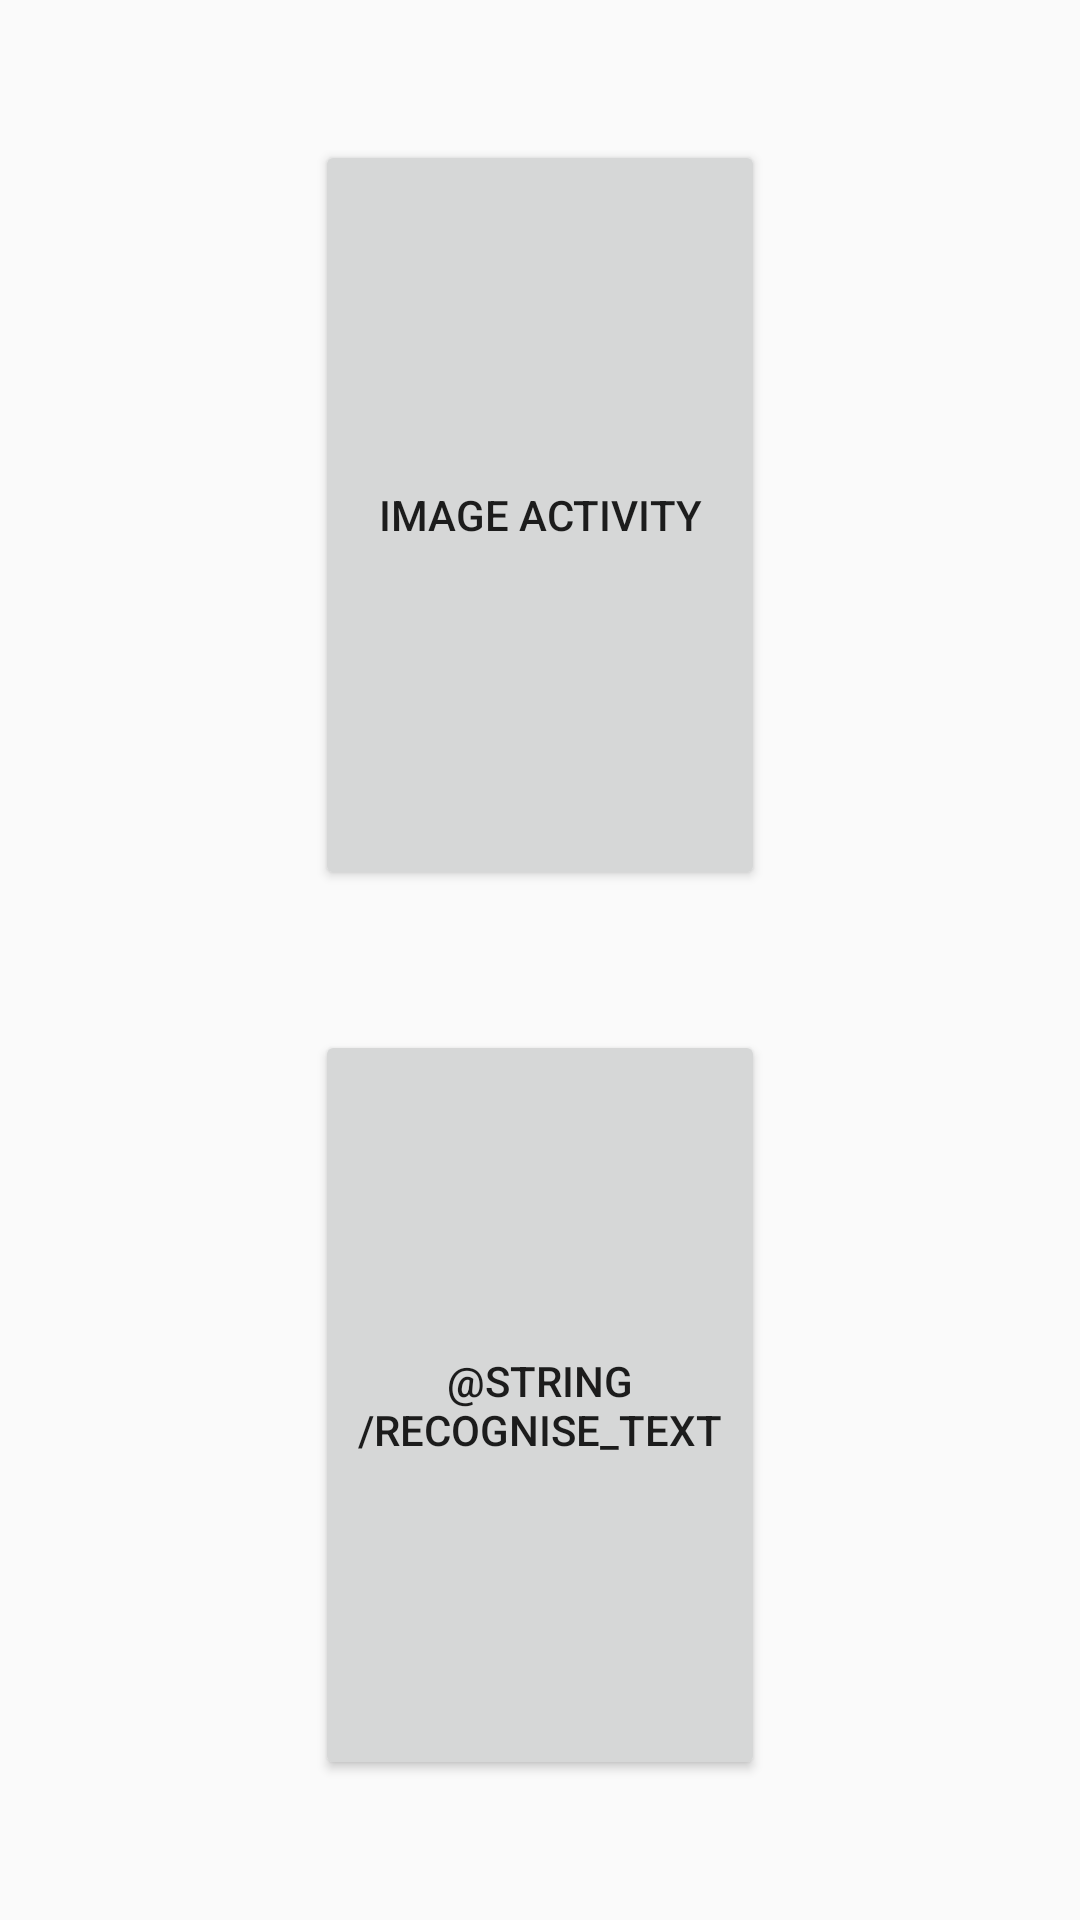

This screen was rendered from an Android layout file. Write that file and the resources it references.
<!-- AndroidManifest.xml: application theme Theme.MachineLearningTest -->
<!-- res/layout/activity_main.xml -->
<?xml version="1.0" encoding="utf-8"?>
<androidx.constraintlayout.widget.ConstraintLayout xmlns:android="http://schemas.android.com/apk/res/android"
    xmlns:app="http://schemas.android.com/apk/res-auto"
    xmlns:tools="http://schemas.android.com/tools"
    android:layout_width="match_parent"
    android:layout_height="match_parent"
    tools:context=".MainActivity">

    <Button
        android:id="@+id/button"
        android:layout_width="150dp"
        android:layout_height="250dp"
        android:onClick="onImageButtonClick"
        android:text="@string/image_activity"
        app:layout_constraintBottom_toTopOf="@+id/textRecognizeButton"
        app:layout_constraintEnd_toEndOf="parent"
        app:layout_constraintHorizontal_bias="0.5"
        app:layout_constraintStart_toStartOf="parent"
        app:layout_constraintTop_toTopOf="parent"
        app:layout_constraintVertical_chainStyle="spread"
        tools:ignore="UsingOnClickInXml" />

    <Button
        android:id="@+id/textRecognizeButton"
        android:layout_width="150dp"
        android:layout_height="250dp"
        android:onClick="onTextRecognizeButtonClick"
        android:text="@string/recognise_text"
        app:layout_constraintBottom_toBottomOf="parent"
        app:layout_constraintEnd_toEndOf="parent"
        app:layout_constraintHorizontal_bias="0.5"
        app:layout_constraintStart_toStartOf="parent"
        app:layout_constraintTop_toBottomOf="@+id/button"
        tools:ignore="UsingOnClickInXml" />
</androidx.constraintlayout.widget.ConstraintLayout>
<!-- resources referenced by this layout -->
<resources>
  <string name="image_activity">Image Activity</string>
  <style name="Theme.MachineLearningTest" parent="Theme.AppCompat.Light.DarkActionBar">
          
          <item name="colorPrimary">@color/purple_500</item>
          <item name="colorPrimaryDark">@color/purple_700</item>
          <item name="colorAccent">@color/teal_200</item>
          
      </style>
  <!-- not gathered from this repository: default colours our renderer supplied (Android Studio template values) -->
  <color name="purple_500">#FF6200EE</color>
  <color name="purple_700">#FF3700B3</color>
  <color name="teal_200">#FF03DAC5</color>
</resources>
